Run: headless pygame with SDL's dummy video driver; simulated clock (each Clock.tick advances the game by its frame time, no real sleeping); random seed 0; keys injected as events and as key.get_pressed() state; no mouse input.
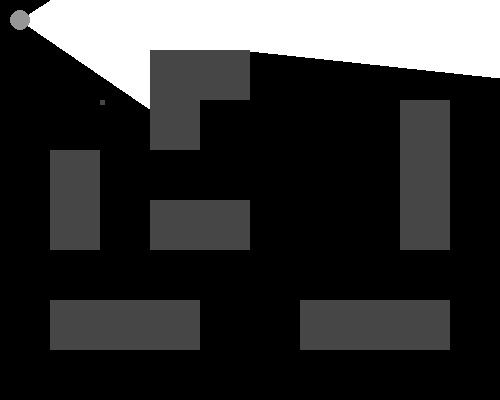
Frame 1 of 4 · flips 1–60 · no input
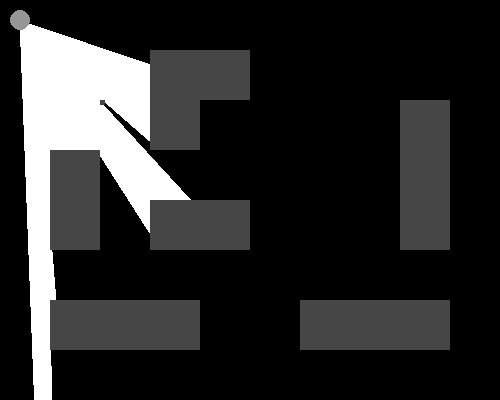
Frame 2 of 4 · flips 61–180 · tapped SPACE, RETURN · held RIGHT (→), D
Frame 3 of 4 · flips 181–300 · held DOWN (↓), S · screen unchanged from frame 2, image omitted
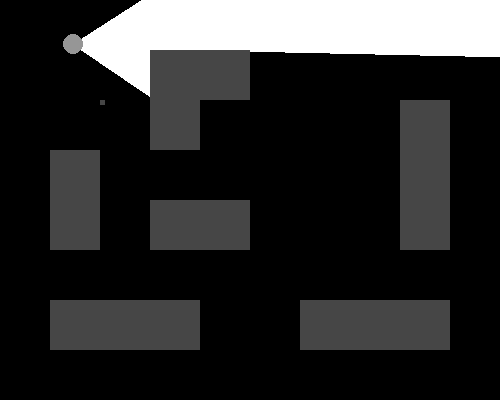
Frame 4 of 4 · flips 301–420 · held LEFT (←), A, UP (↑), W

The pygame program that drew these frames:

import pygame
from pygame import *
import math


class Object:

    def __init__(self, x, y, width, height, program):

        self.x = x
        self.y = y
        self.width = width
        self.height = height
        self.program = program
        self.rect = Rect(self.x, self.y, self.width, self.height)

    def draw(self):

        pygame.draw.rect(self.program.window, (70, 70, 70), self.rect)


class LightPoint:

    def __init__(self, x, y, angle, program, light_points):

        self.x = x
        self.y = y
        self.start_x = x
        self.start_y = y

        self.angle = angle
        self.precision = 2

        self.program = program
        self.light_points = light_points

        self.update()

    def update(self):

        self.x = self.start_x
        self.y = self.start_y

        run = True

        while run:

            self.x += math.cos(self.angle) * self.precision
            self.y += math.sin(self.angle) * self.precision

            for i in self.program.objects:
                if i.rect.colliderect(Rect(self.x, self.y, 1, 1)):
                    run = False
                    break

            if -10 <= self.x < self.program.width + 10 and -10 <= self.y < self.program.height + 10:
                continue

            break

    def draw(self):

        if not self.light_points.index(self) == len(self.light_points) - 1:

            points = [(self.x, self.y), (self.start_x, self.start_y), (self.light_points[self.light_points.index(self)
                      + 1].x, self.light_points[self.light_points.index(self) + 1].y)]

            pygame.draw.polygon(self.program.window, (255, 255, 255, 5), points)


class Light:

    def __init__(self, x, y, angle, program):

        self.x = x
        self.y = y

        self.angle = angle

        self.program = program

        self.light_points = []
        self.add_light_points()

    def add_light_points(self):

        self.light_points = []

        angle = self.angle - 0.6

        number = 1

        while True:

            angle += 0.015

            self.light_points.append(LightPoint(self.x, self.y, angle, self.program, self.light_points))

            number += 1

            if angle > self.angle + 0.6:
                break

    def draw(self):

        for i in self.light_points:
            i.draw()


class Program:

    def __init__(self, width, height):

        pygame.init()

        self.width = width
        self.height = height
        self.window = pygame.display.set_mode((self.width, self.height))

        self.clock = pygame.time.Clock()
        self.level = [[0, 0, 0, 0, 0, 0, 0, 0, 0, 0],
                      [0, 0, 0, 1, 1, 0, 0, 0, 0, 0],
                      [0, 0, 0, 1, 0, 0, 0, 0, 1, 0],
                      [0, 1, 0, 0, 0, 0, 0, 0, 1, 0],
                      [0, 1, 0, 1, 1, 0, 0, 0, 1, 0],
                      [0, 0, 0, 0, 0, 0, 0, 0, 0, 0],
                      [0, 1, 1, 1, 0, 0, 1, 1, 1, 0],
                      [0, 0, 0, 0, 0, 0, 0, 0, 0, 0]]

        self.objects = []
        self.create_level()

        self.light = Light(20, 20, 0, self)

        self.run = True

        self.FPS = 30

    def create_level(self):

        for y in range(len(self.level)):
            for x in range(len(self.level[y])):
                new_x = x * 50
                new_y = y * 50
                size = 50

                if self.level[y][x] == 1:
                    self.objects.append(Object(new_x, new_y, size, size, self))

        self.objects.append(Object(100, 100, 5, 5, self))

    def main(self):

        while self.run:
            self.check_if_close_game()
            self.update()

            self.draw()

            self.clock.tick(self.FPS)
            pygame.display.flip()

        pygame.quit()

    def check_if_close_game(self):

        for i in pygame.event.get():
            if i.type == pygame.QUIT:
                self.run = False
                break

    def draw(self):

        self.window.fill((0, 0, 0))

        self.light.draw()

        pygame.draw.circle(self.window, (150, 150, 150), [self.light.x, self.light.y], 10)

        for i in self.objects:
            i.draw()

        pygame.display.set_caption(f"FPS: {int(self.clock.get_fps())}")

    def update(self):

        x = self.light.x
        y = self.light.y

        keys = pygame.key.get_pressed()

        update = False

        if keys[K_a] or keys[K_LEFT]:

            self.light.angle -= 0.06
            update = True

        elif keys[K_d] or keys[K_RIGHT]:

            self.light.angle += 0.06
            update = True

        if keys[K_w] or keys[K_UP]:

            self.light.x += math.cos(self.light.angle) * 4
            self.light.y += math.sin(self.light.angle) * 4
            update = True

        if update:
            self.light.add_light_points()


if __name__ == "__main__":
    my_program = Program(500, 400)
    my_program.main()
